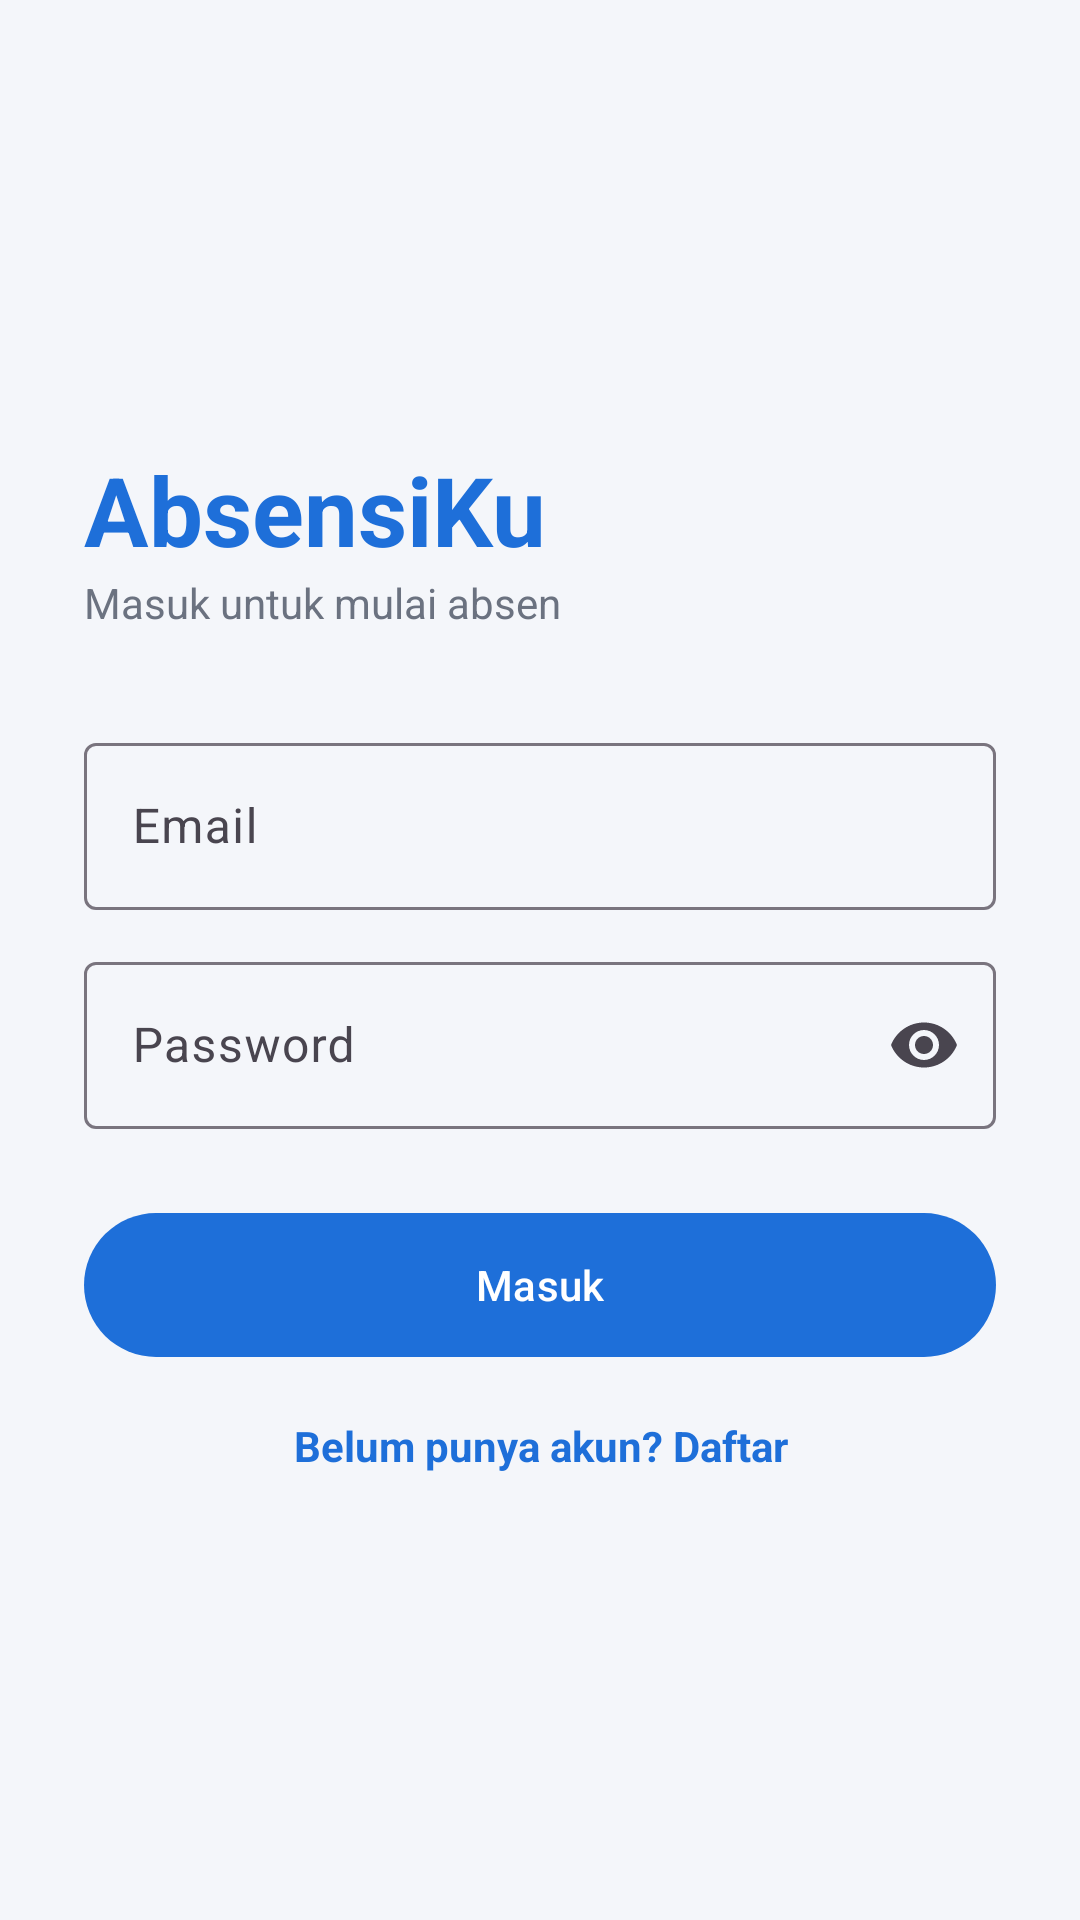

Android layout source for this screen:
<!-- AndroidManifest.xml: application theme Theme.AbsensiKu -->
<!-- res/layout/activity_login.xml -->
<?xml version="1.0" encoding="utf-8"?>
<LinearLayout xmlns:android="http://schemas.android.com/apk/res/android"
    xmlns:app="http://schemas.android.com/apk/res-auto"
    android:layout_width="match_parent" android:layout_height="match_parent"
    android:gravity="center_vertical" android:orientation="vertical" android:padding="28dp">

    <TextView
        android:layout_width="wrap_content" android:layout_height="wrap_content"
        android:text="AbsensiKu" android:textColor="@color/primary"
        android:textSize="32sp" android:textStyle="bold" />
    <TextView
        android:layout_width="wrap_content" android:layout_height="wrap_content"
        android:layout_marginBottom="32dp" android:text="Masuk untuk mulai absen"
        android:textColor="@color/text_secondary" />

    <com.google.android.material.textfield.TextInputLayout
        android:id="@+id/tilEmail"
        style="@style/Widget.Material3.TextInputLayout.OutlinedBox"
        android:layout_width="match_parent" android:layout_height="wrap_content"
        android:hint="Email">
        <com.google.android.material.textfield.TextInputEditText
            android:id="@+id/etEmail" android:layout_width="match_parent"
            android:layout_height="wrap_content" android:inputType="textEmailAddress" />
    </com.google.android.material.textfield.TextInputLayout>

    <com.google.android.material.textfield.TextInputLayout
        android:id="@+id/tilPassword"
        style="@style/Widget.Material3.TextInputLayout.OutlinedBox"
        android:layout_width="match_parent" android:layout_height="wrap_content"
        android:layout_marginTop="12dp" android:hint="Password"
        app:endIconMode="password_toggle">
        <com.google.android.material.textfield.TextInputEditText
            android:id="@+id/etPassword" android:layout_width="match_parent"
            android:layout_height="wrap_content" android:inputType="textPassword" />
    </com.google.android.material.textfield.TextInputLayout>

    <com.google.android.material.button.MaterialButton
        android:id="@+id/btnLogin" android:layout_width="match_parent"
        android:layout_height="56dp" android:layout_marginTop="24dp" android:text="Masuk" />

    <TextView
        android:id="@+id/tvDaftar" android:layout_width="match_parent"
        android:layout_height="wrap_content" android:layout_marginTop="16dp"
        android:clickable="true" android:focusable="true"
        android:gravity="center" android:text="Belum punya akun? Daftar"
        android:textColor="@color/primary" android:textStyle="bold" />
</LinearLayout>
<!-- resources referenced by this layout -->
<resources>
  <color name="primary">#1E6FD9</color>
  <color name="text_secondary">#6B7280</color>
  <style name="Theme.AbsensiKu" parent="Theme.Material3.Light.NoActionBar">
          <item name="colorPrimary">@color/primary</item>
          <item name="colorOnPrimary">@color/white</item>
          <item name="android:statusBarColor">@color/primary_dark</item>
          <item name="android:windowBackground">@color/bg</item>
      </style>
  <color name="white">#FFFFFF</color>
  <color name="primary_dark">#1553A6</color>
  <color name="bg">#F4F6FA</color>
</resources>
